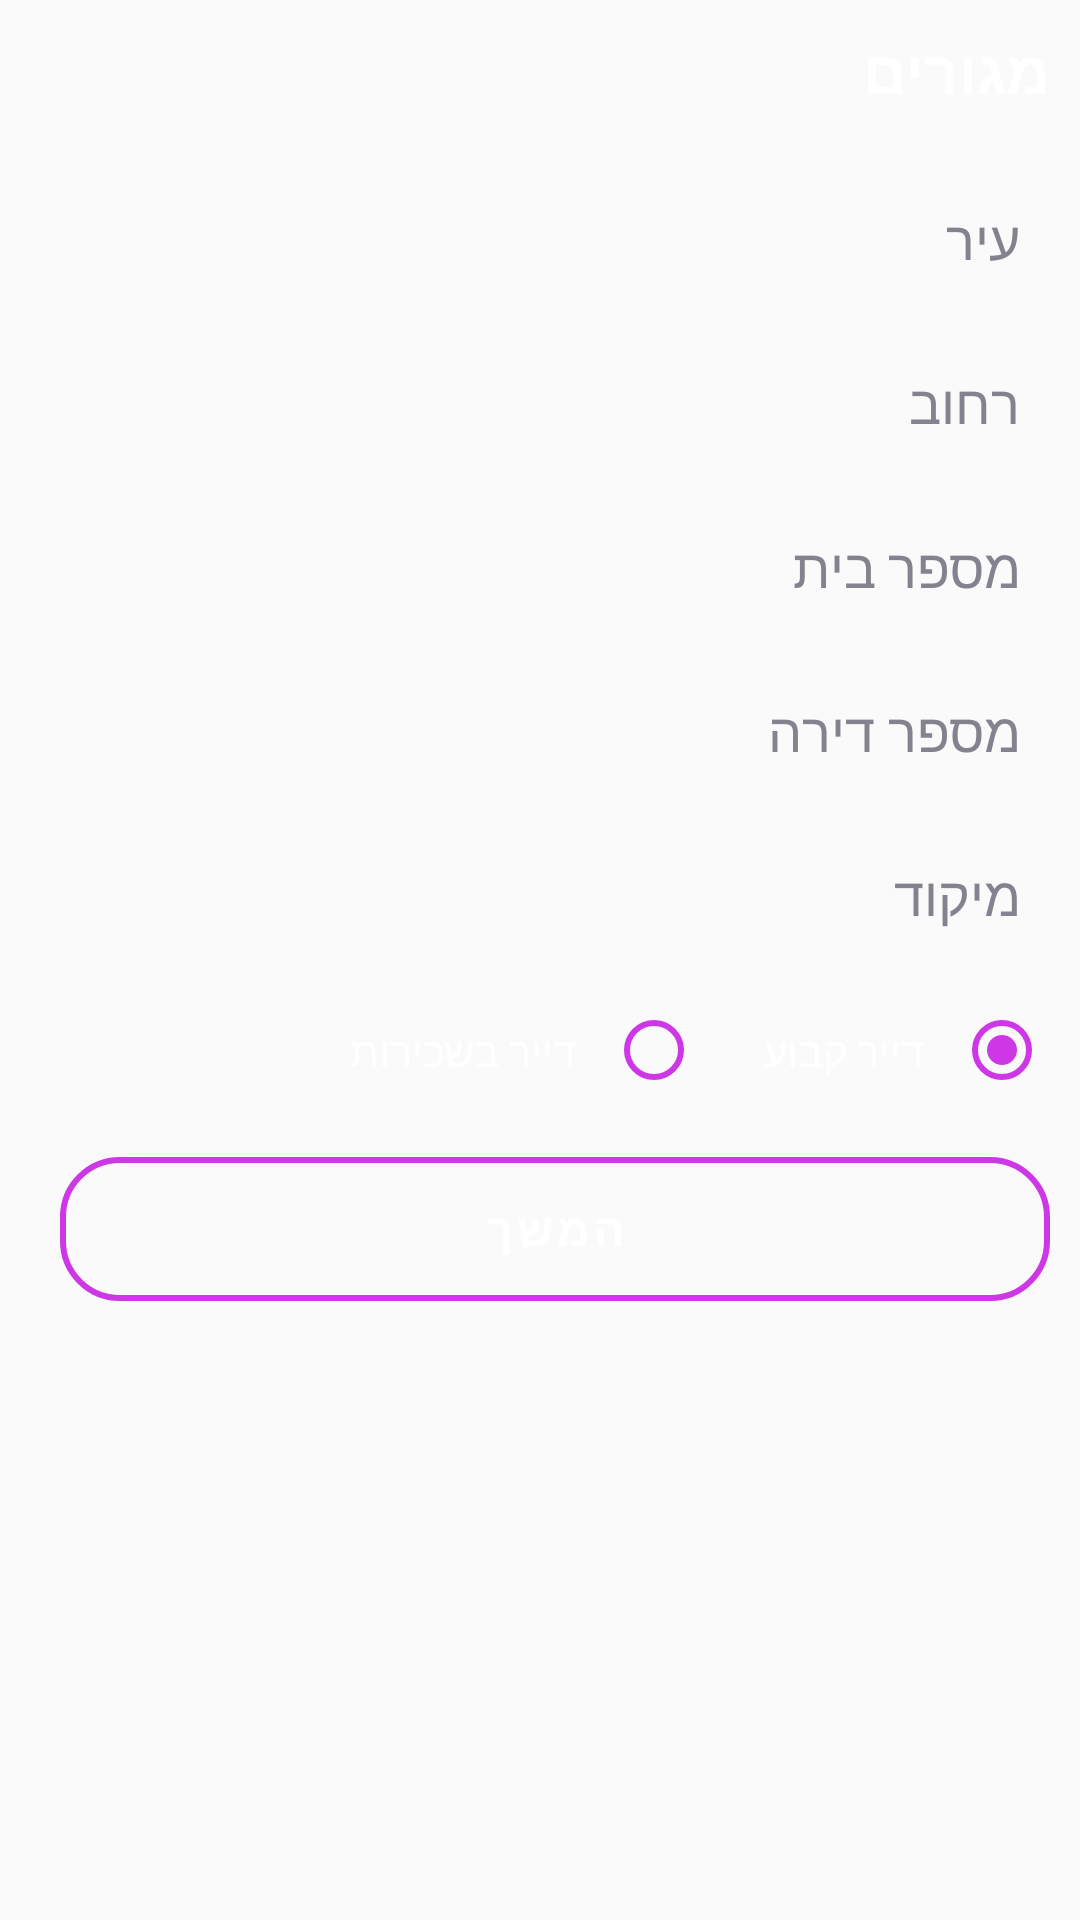

Reconstruct the res/layout file that produces this screen, plus the resources it refers to.
<!-- AndroidManifest.xml: application theme AppTheme -->
<!-- res/layout/fragment_residential.xml -->
<FrameLayout xmlns:android="http://schemas.android.com/apk/res/android"
    xmlns:app="http://schemas.android.com/apk/res-auto"
    xmlns:tools="http://schemas.android.com/tools"
    android:layout_width="match_parent"
    android:layout_height="match_parent"
    android:background="@drawable/background_status"
    android:focusable="true"
    android:focusableInTouchMode="true"
    tools:context="src.fragments.FragmentResidential">

    <ScrollView
        android:layout_width="match_parent"
        android:layout_height="wrap_content">

        <LinearLayout
            android:layout_width="match_parent"
            android:layout_height="wrap_content"
            android:orientation="vertical">

            <TextView
                android:layout_width="wrap_content"
                android:layout_height="wrap_content"
                android:layout_gravity="end"
                android:layout_marginTop="10dp"
                android:layout_marginEnd="10dp"
                android:layout_marginBottom="10dp"
                android:text="@string/residential_title"
                android:textColor="@color/white"
                android:textSize="20sp"
                android:textStyle="bold" />

            <EditText
                android:id="@+id/residential_EDT_city"
                android:layout_width="200dp"
                android:layout_height="wrap_content"
                android:layout_gravity="end"
                android:layout_marginTop="10dp"
                android:layout_marginEnd="10dp"
                android:background="@drawable/rounded_edit_text"
                android:hint="@string/city"
                android:inputType="text"
                android:padding="10dp"
                android:textColor="#86818E"
                android:textColorHint="#86818E" />

            <EditText
                android:id="@+id/residential_EDT_street"
                android:layout_width="200dp"
                android:layout_height="wrap_content"
                android:layout_gravity="end"
                android:layout_marginTop="10dp"
                android:layout_marginEnd="10dp"
                android:background="@drawable/rounded_edit_text"
                android:hint="@string/street"
                android:inputType="text"
                android:padding="10dp"
                android:textColor="#86818E"
                android:textColorHint="#86818E" />

            <EditText
                android:id="@+id/residential_EDT_houseNumber"
                android:layout_width="200dp"
                android:layout_height="wrap_content"
                android:layout_gravity="end"
                android:layout_marginTop="10dp"
                android:layout_marginEnd="10dp"
                android:background="@drawable/rounded_edit_text"
                android:cursorVisible="false"
                android:hint="@string/houseNumber"
                android:textDirection="rtl"
                android:inputType="numberDecimal"
                android:padding="10dp"
                android:textColor="#86818E"
                android:textColorHint="#86818E" />

            <EditText
                android:id="@+id/residential_EDT_apartmentNumber"
                android:layout_width="200dp"
                android:layout_height="wrap_content"
                android:layout_gravity="end"
                android:layout_marginTop="10dp"
                android:layout_marginEnd="10dp"
                android:background="@drawable/rounded_edit_text"
                android:hint="@string/apartmentNumber"
                android:textDirection="rtl"
                android:inputType="numberDecimal"
                android:padding="10dp"
                android:textColor="#86818E"
                android:textColorHint="#86818E" />

            <EditText
                android:id="@+id/residential_EDT_postalCode"
                android:layout_width="200dp"
                android:layout_height="wrap_content"
                android:layout_gravity="end"
                android:layout_marginTop="10dp"
                android:layout_marginEnd="10dp"
                android:background="@drawable/rounded_edit_text"
                android:hint="@string/postalCode"
                android:textDirection="rtl"
                android:inputType="numberDecimal"
                android:padding="10dp"
                android:textColor="#86818E"
                android:textColorHint="#86818E" />

            <LinearLayout
                android:layout_width="match_parent"
                android:layout_height="wrap_content"
                android:layout_marginStart="10dp"
                android:layout_marginTop="10dp"
                android:layoutDirection="rtl"
                android:orientation="horizontal">

                <RadioGroup
                    android:id="@+id/residential_RG"
                    android:layout_width="match_parent"
                    android:layout_height="wrap_content"
                    android:orientation="horizontal">

                    <RadioButton
                        android:id="@+id/residential_RB_permanent"
                        android:layout_width="wrap_content"
                        android:layout_height="wrap_content"
                        android:layout_marginEnd="10dp"
                        android:checked="true"
                        android:padding="10dp"
                        android:text="@string/permanentTenant"
                        android:textColor="@color/white"
                        android:buttonTint="#CD37E6"/>

                    <RadioButton
                        android:id="@+id/residential_RB_rent"
                        android:layout_width="wrap_content"
                        android:layout_height="wrap_content"
                        android:layout_marginEnd="10dp"
                        android:padding="10dp"
                        android:text="@string/rentTenant"
                        android:textColor="@color/white"
                        android:buttonTint="#CD37E6"/>

                </RadioGroup>

            </LinearLayout>

            <com.google.android.material.button.MaterialButton
                android:id="@+id/residential_BTN_continue"
                style="@style/Widget.MaterialComponents.Button.OutlinedButton"
                android:layout_width="match_parent"
                android:layout_height="60dp"
                android:layout_gravity="end"
                android:layout_marginStart="20dp"
                android:layout_marginTop="10dp"
                android:layout_marginEnd="10dp"
                android:text="@string/continue_next_page"
                android:textColor="@color/white"
                android:textSize="15sp"
                android:textStyle="bold"
                android:theme="@style/Theme.MaterialComponents.NoActionBar"
                app:cornerRadius="20dp"
                app:strokeColor="#CD37E6"
                app:strokeWidth="2dp" />
        </LinearLayout>
    </ScrollView>

</FrameLayout>
<!-- resources referenced by this layout -->
<resources>
  <color name="white">#FFFFFFFF</color>
  <string name="apartmentNumber">מספר דירה</string>
  <string name="city">עיר</string>
  <string name="continue_next_page">המשך</string>
  <string name="houseNumber">מספר בית</string>
  <string name="permanentTenant">דייר קבוע</string>
  <string name="postalCode">מיקוד</string>
  <string name="rentTenant">דייר בשכירות</string>
  <string name="residential_title">מגורים</string>
  <string name="street">רחוב</string>
  <style name="AppTheme" parent="Theme.AppCompat.Light.NoActionBar">
          <item name="colorPrimary">@color/colorPrimary</item>
          <item name="colorPrimaryDark">@color/colorPrimaryDark</item>
          <item name="colorAccent">@color/colorAccent</item>
      </style>
  <color name="colorPrimary">#6200EE</color>
  <color name="colorPrimaryDark">#3700B3</color>
  <color name="colorAccent">#03DAC5</color>
</resources>
